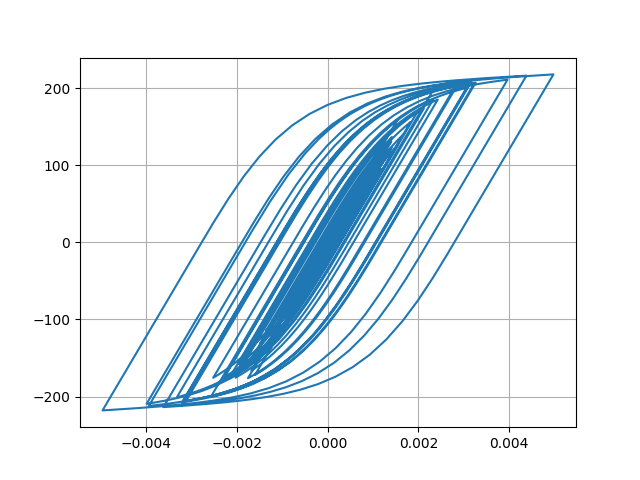

Data behind this chart, as committed beside it:
Desplacment, Force
0.0, 0.0
1.7619216164937953e-06, 0.1762
6.349124367297068e-06, 0.6349
1.2589845997434344e-05, 1.259
1.966106590724354e-05, 1.966
2.6990568095976068e-05, 2.699
3.418158119013694e-05, 3.418
4.100109357995505e-05, 4.1
4.7155165565710764e-05, 4.715
5.2418216212829215e-05, 5.241
5.673430310993158e-05, 5.672
6.013114031439533e-05, 6.012
6.265854059949716e-05, 6.264
6.452021943940576e-05, 6.45
6.627164752259909e-05, 6.625
6.839671951964592e-05, 6.837
7.10738317538165e-05, 7.105
7.42147720814987e-05, 7.418
7.760774259034778e-05, 7.757
8.090335007242548e-05, 8.086
8.337986139293599e-05, 8.334
8.44927278521636e-05, 8.445
8.398149084483627e-05, 8.394
8.17935662975091e-05, 8.175
7.77926400658767e-05, 7.775
7.198677051699001e-05, 7.194
6.499586154848702e-05, 6.495
5.749245564371458e-05, 5.745
5.021214493095255e-05, 5.017
4.356009088750458e-05, 4.352
3.732893322383894e-05, 3.728
3.1099975880495325e-05, 3.106
2.4625523574279064e-05, 2.458
1.7585830039524765e-05, 1.754
9.328380461457553e-06, 0.9284
-8.584872751365182e-07, -0.09027
-1.3938017945101738e-05, -1.398
-3.0455459130785612e-05, -3.05
-5.0262462825917566e-05, -5.03
-7.265791891211337e-05, -7.267
-9.635634357080292e-05, -9.633
-0.0001202, -12.01
-0.0001431, -14.3
-0.0001646, -16.43
-0.0001831, -18.27
-0.0001975, -19.7
-0.0002073, -20.67
-0.0002128, -21.21
-0.0002161, -21.55
-0.0002196, -21.89
-0.0002247, -22.39
-0.0002318, -23.09
-0.0002403, -23.93
-0.0002493, -24.82
-0.0002585, -25.73
-0.0002679, -26.65
-0.0002768, -27.53
-0.0002851, -28.34
-0.0002925, -29.07
-0.000299, -29.71
... 2,941 more rows
